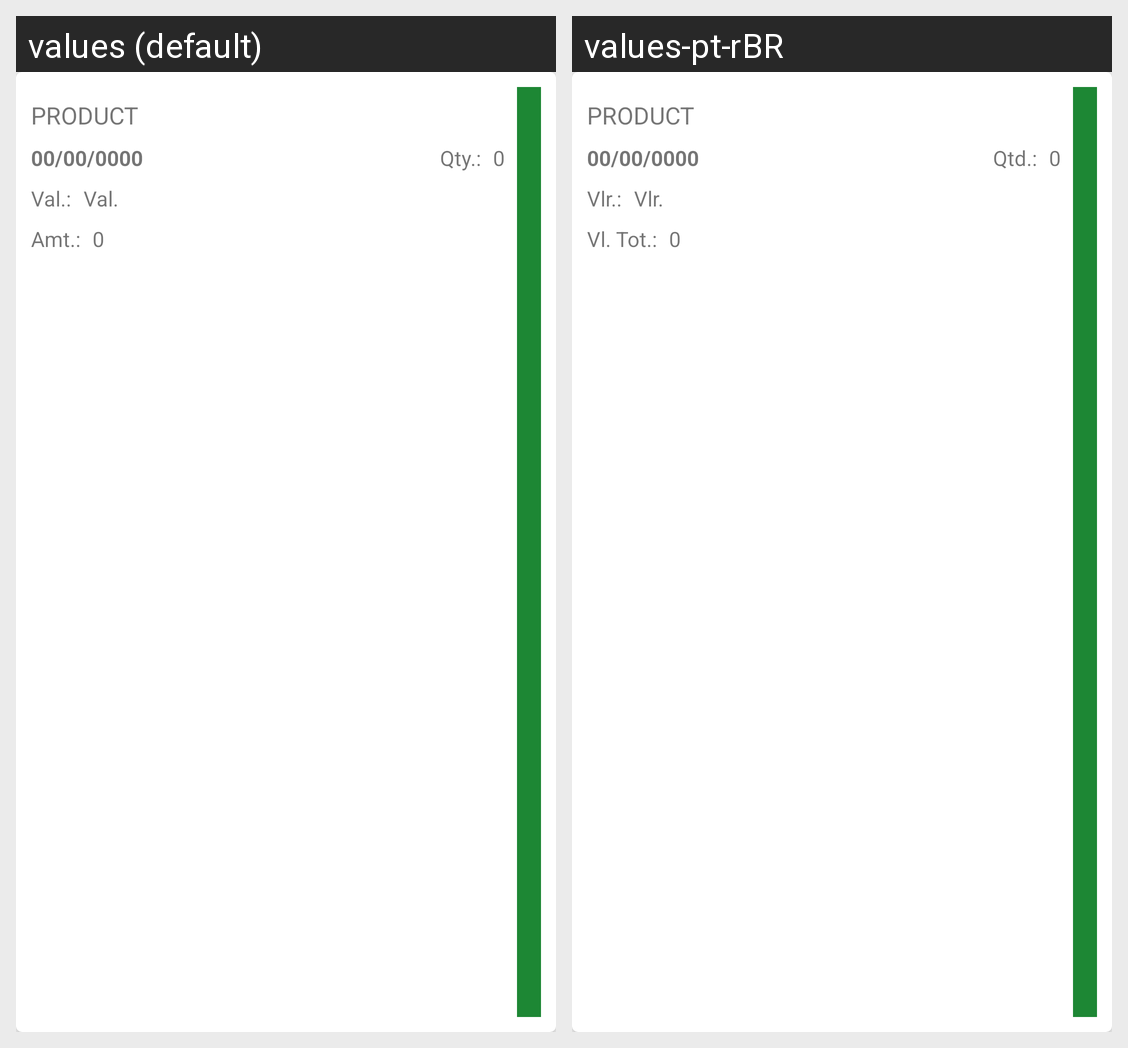

Locale-by-locale string values for the Android screen shown in this grid:
Android screen res/layout/list_main_list_item.xml rendered under 2 locales, left to right: values (default), values-pt-rBR. Device: Nexus 5 (rendered at 1080×1920; each locale shown at half size, 540×960, under a caption strip naming it); theme AppTheme.
Strings drawn on this screen, with the default value and each locale's value (text and hints the layout hard-codes, and strings that could not be matched under every locale, appear in the picture but are not listed):

label_value
  values: Val.:
  values-pt-rBR: Vlr.:

label_amt
  values: Amt.:
  values-pt-rBR: Vl. Tot.:

label_qty
  values: Qty.:
  values-pt-rBR: Qtd.:

value
  values: Val.
  values-pt-rBR: Vlr.
